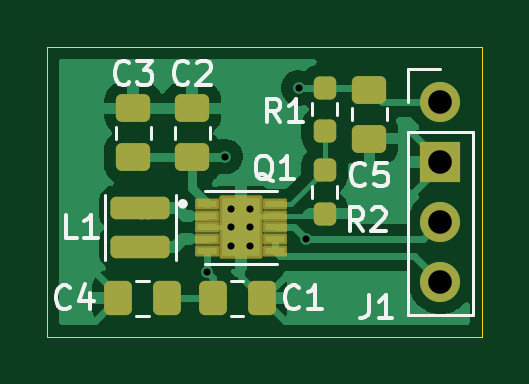
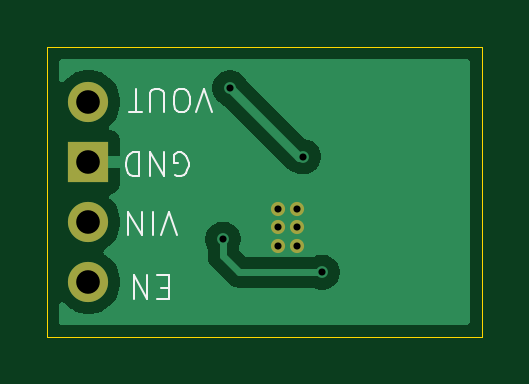
Circuit board: 11 layer files. Board 18.4 x 12.2 mm.
- bottom_copper: Power-Board_rev1-B_Cu.gbr (11120 bytes)
- bottom_mask: Power-Board_rev1-B_Mask.gbr (859 bytes)
- paste: Power-Board_rev1-B_Paste.gbr (474 bytes)
- bottom_silk: Power-Board_rev1-B_Silkscreen.gbr (4323 bytes)
- outline: Power-Board_rev1-Edge_Cuts.gbr (639 bytes)
- top_copper: Power-Board_rev1-F_Cu.gbr (26496 bytes)
- top_mask: Power-Board_rev1-F_Mask.gbr (3221 bytes)
- paste: Power-Board_rev1-F_Paste.gbr (3030 bytes)
- top_silk: Power-Board_rev1-F_Silkscreen.gbr (12747 bytes)
- drill: Power-Board_rev1-NPTH.drl (281 bytes)
- drill: Power-Board_rev1-PTH.drl (614 bytes)

=== bottom_copper: Power-Board_rev1-B_Cu.gbr (11120 bytes, source omitted) ===
=== bottom_mask: Power-Board_rev1-B_Mask.gbr ===
%TF.GenerationSoftware,KiCad,Pcbnew,9.0.4*%
%TF.CreationDate,2025-09-12T11:32:33-04:00*%
%TF.ProjectId,Power-Board_rev1,506f7765-722d-4426-9f61-72645f726576,rev?*%
%TF.SameCoordinates,Original*%
%TF.FileFunction,Soldermask,Bot*%
%TF.FilePolarity,Negative*%
%FSLAX46Y46*%
G04 Gerber Fmt 4.6, Leading zero omitted, Abs format (unit mm)*
G04 Created by KiCad (PCBNEW 9.0.4) date 2025-09-12 11:32:33*
%MOMM*%
%LPD*%
G01*
G04 APERTURE LIST*
%ADD10C,1.700000*%
%ADD11R,1.700000X1.700000*%
%ADD12C,0.600000*%
G04 APERTURE END LIST*
D10*
%TO.C,J1*%
X167000000Y-96190000D03*
D11*
X167000000Y-98730000D03*
D10*
X167000000Y-101270000D03*
X167000000Y-103810000D03*
%TD*%
D12*
X158950000Y-102300000D03*
X158950000Y-101500000D03*
X158150000Y-100700000D03*
X158150000Y-101500000D03*
X158950000Y-100700000D03*
X158150000Y-102300000D03*
M02*

=== paste: Power-Board_rev1-B_Paste.gbr ===
%TF.GenerationSoftware,KiCad,Pcbnew,9.0.4*%
%TF.CreationDate,2025-09-12T11:32:33-04:00*%
%TF.ProjectId,Power-Board_rev1,506f7765-722d-4426-9f61-72645f726576,rev?*%
%TF.SameCoordinates,Original*%
%TF.FileFunction,Paste,Bot*%
%TF.FilePolarity,Positive*%
%FSLAX46Y46*%
G04 Gerber Fmt 4.6, Leading zero omitted, Abs format (unit mm)*
G04 Created by KiCad (PCBNEW 9.0.4) date 2025-09-12 11:32:33*
%MOMM*%
%LPD*%
G01*
G04 APERTURE LIST*
G04 APERTURE END LIST*
M02*

=== bottom_silk: Power-Board_rev1-B_Silkscreen.gbr ===
%TF.GenerationSoftware,KiCad,Pcbnew,9.0.4*%
%TF.CreationDate,2025-09-12T11:32:33-04:00*%
%TF.ProjectId,Power-Board_rev1,506f7765-722d-4426-9f61-72645f726576,rev?*%
%TF.SameCoordinates,Original*%
%TF.FileFunction,Legend,Bot*%
%TF.FilePolarity,Positive*%
%FSLAX46Y46*%
G04 Gerber Fmt 4.6, Leading zero omitted, Abs format (unit mm)*
G04 Created by KiCad (PCBNEW 9.0.4) date 2025-09-12 11:32:33*
%MOMM*%
%LPD*%
G01*
G04 APERTURE LIST*
%ADD10C,0.100000*%
G04 APERTURE END LIST*
D10*
X163261027Y-101827580D02*
X163594360Y-100827580D01*
X163594360Y-100827580D02*
X163927693Y-101827580D01*
X164261027Y-100827580D02*
X164261027Y-101827580D01*
X164737217Y-100827580D02*
X164737217Y-101827580D01*
X164737217Y-101827580D02*
X165308645Y-100827580D01*
X165308645Y-100827580D02*
X165308645Y-101827580D01*
X163603884Y-104051390D02*
X163937217Y-104051390D01*
X164080074Y-103527580D02*
X163603884Y-103527580D01*
X163603884Y-103527580D02*
X163603884Y-104527580D01*
X163603884Y-104527580D02*
X164080074Y-104527580D01*
X164508646Y-103527580D02*
X164508646Y-104527580D01*
X164508646Y-104527580D02*
X165080074Y-103527580D01*
X165080074Y-103527580D02*
X165080074Y-104527580D01*
X163327693Y-99279961D02*
X163232455Y-99327580D01*
X163232455Y-99327580D02*
X163089598Y-99327580D01*
X163089598Y-99327580D02*
X162946741Y-99279961D01*
X162946741Y-99279961D02*
X162851503Y-99184723D01*
X162851503Y-99184723D02*
X162803884Y-99089485D01*
X162803884Y-99089485D02*
X162756265Y-98899009D01*
X162756265Y-98899009D02*
X162756265Y-98756152D01*
X162756265Y-98756152D02*
X162803884Y-98565676D01*
X162803884Y-98565676D02*
X162851503Y-98470438D01*
X162851503Y-98470438D02*
X162946741Y-98375200D01*
X162946741Y-98375200D02*
X163089598Y-98327580D01*
X163089598Y-98327580D02*
X163184836Y-98327580D01*
X163184836Y-98327580D02*
X163327693Y-98375200D01*
X163327693Y-98375200D02*
X163375312Y-98422819D01*
X163375312Y-98422819D02*
X163375312Y-98756152D01*
X163375312Y-98756152D02*
X163184836Y-98756152D01*
X163803884Y-98327580D02*
X163803884Y-99327580D01*
X163803884Y-99327580D02*
X164375312Y-98327580D01*
X164375312Y-98327580D02*
X164375312Y-99327580D01*
X164851503Y-98327580D02*
X164851503Y-99327580D01*
X164851503Y-99327580D02*
X165089598Y-99327580D01*
X165089598Y-99327580D02*
X165232455Y-99279961D01*
X165232455Y-99279961D02*
X165327693Y-99184723D01*
X165327693Y-99184723D02*
X165375312Y-99089485D01*
X165375312Y-99089485D02*
X165422931Y-98899009D01*
X165422931Y-98899009D02*
X165422931Y-98756152D01*
X165422931Y-98756152D02*
X165375312Y-98565676D01*
X165375312Y-98565676D02*
X165327693Y-98470438D01*
X165327693Y-98470438D02*
X165232455Y-98375200D01*
X165232455Y-98375200D02*
X165089598Y-98327580D01*
X165089598Y-98327580D02*
X164851503Y-98327580D01*
X161761027Y-96627580D02*
X162094360Y-95627580D01*
X162094360Y-95627580D02*
X162427693Y-96627580D01*
X162951503Y-96627580D02*
X163141979Y-96627580D01*
X163141979Y-96627580D02*
X163237217Y-96579961D01*
X163237217Y-96579961D02*
X163332455Y-96484723D01*
X163332455Y-96484723D02*
X163380074Y-96294247D01*
X163380074Y-96294247D02*
X163380074Y-95960914D01*
X163380074Y-95960914D02*
X163332455Y-95770438D01*
X163332455Y-95770438D02*
X163237217Y-95675200D01*
X163237217Y-95675200D02*
X163141979Y-95627580D01*
X163141979Y-95627580D02*
X162951503Y-95627580D01*
X162951503Y-95627580D02*
X162856265Y-95675200D01*
X162856265Y-95675200D02*
X162761027Y-95770438D01*
X162761027Y-95770438D02*
X162713408Y-95960914D01*
X162713408Y-95960914D02*
X162713408Y-96294247D01*
X162713408Y-96294247D02*
X162761027Y-96484723D01*
X162761027Y-96484723D02*
X162856265Y-96579961D01*
X162856265Y-96579961D02*
X162951503Y-96627580D01*
X163808646Y-96627580D02*
X163808646Y-95818057D01*
X163808646Y-95818057D02*
X163856265Y-95722819D01*
X163856265Y-95722819D02*
X163903884Y-95675200D01*
X163903884Y-95675200D02*
X163999122Y-95627580D01*
X163999122Y-95627580D02*
X164189598Y-95627580D01*
X164189598Y-95627580D02*
X164284836Y-95675200D01*
X164284836Y-95675200D02*
X164332455Y-95722819D01*
X164332455Y-95722819D02*
X164380074Y-95818057D01*
X164380074Y-95818057D02*
X164380074Y-96627580D01*
X164713408Y-96627580D02*
X165284836Y-96627580D01*
X164999122Y-95627580D02*
X164999122Y-96627580D01*
M02*

=== outline: Power-Board_rev1-Edge_Cuts.gbr ===
%TF.GenerationSoftware,KiCad,Pcbnew,9.0.4*%
%TF.CreationDate,2025-09-12T11:32:33-04:00*%
%TF.ProjectId,Power-Board_rev1,506f7765-722d-4426-9f61-72645f726576,rev?*%
%TF.SameCoordinates,Original*%
%TF.FileFunction,Profile,NP*%
%FSLAX46Y46*%
G04 Gerber Fmt 4.6, Leading zero omitted, Abs format (unit mm)*
G04 Created by KiCad (PCBNEW 9.0.4) date 2025-09-12 11:32:33*
%MOMM*%
%LPD*%
G01*
G04 APERTURE LIST*
%TA.AperFunction,Profile*%
%ADD10C,0.050000*%
%TD*%
G04 APERTURE END LIST*
D10*
X150350000Y-93875000D02*
X168750000Y-93875000D01*
X168750000Y-106125000D01*
X150350000Y-106125000D01*
X150350000Y-93875000D01*
M02*

=== top_copper: Power-Board_rev1-F_Cu.gbr (26496 bytes, source omitted) ===
=== top_mask: Power-Board_rev1-F_Mask.gbr (3221 bytes, source withheld) ===
=== paste: Power-Board_rev1-F_Paste.gbr (3030 bytes, source withheld) ===
=== top_silk: Power-Board_rev1-F_Silkscreen.gbr (12747 bytes, source omitted) ===
=== drill: Power-Board_rev1-NPTH.drl ===
M48
; DRILL file {KiCad 9.0.4} date 2025-09-12T11:32:41-0400
; FORMAT={-:-/ absolute / metric / decimal}
; #@! TF.CreationDate,2025-09-12T11:32:41-04:00
; #@! TF.GenerationSoftware,Kicad,Pcbnew,9.0.4
; #@! TF.FileFunction,NonPlated,1,2,NPTH
FMAT,2
METRIC
%
G90
G05
M30

=== drill: Power-Board_rev1-PTH.drl ===
M48
; DRILL file {KiCad 9.0.4} date 2025-09-12T11:32:41-0400
; FORMAT={-:-/ absolute / metric / decimal}
; #@! TF.CreationDate,2025-09-12T11:32:41-04:00
; #@! TF.GenerationSoftware,Kicad,Pcbnew,9.0.4
; #@! TF.FileFunction,Plated,1,2,PTH
FMAT,2
METRIC
; #@! TA.AperFunction,Plated,PTH,ViaDrill
T1C0.300
; #@! TA.AperFunction,Plated,PTH,ComponentDrill
T2C1.000
%
G90
G05
T1
X157.11Y-103.4
X157.9Y-98.5
X158.15Y-100.7
X158.15Y-101.5
X158.15Y-102.3
X158.95Y-100.7
X158.95Y-101.5
X158.95Y-102.3
X161.0Y-95.6
X161.3Y-102.0
T2
X167.0Y-96.19
X167.0Y-98.73
X167.0Y-101.27
X167.0Y-103.81
M30
